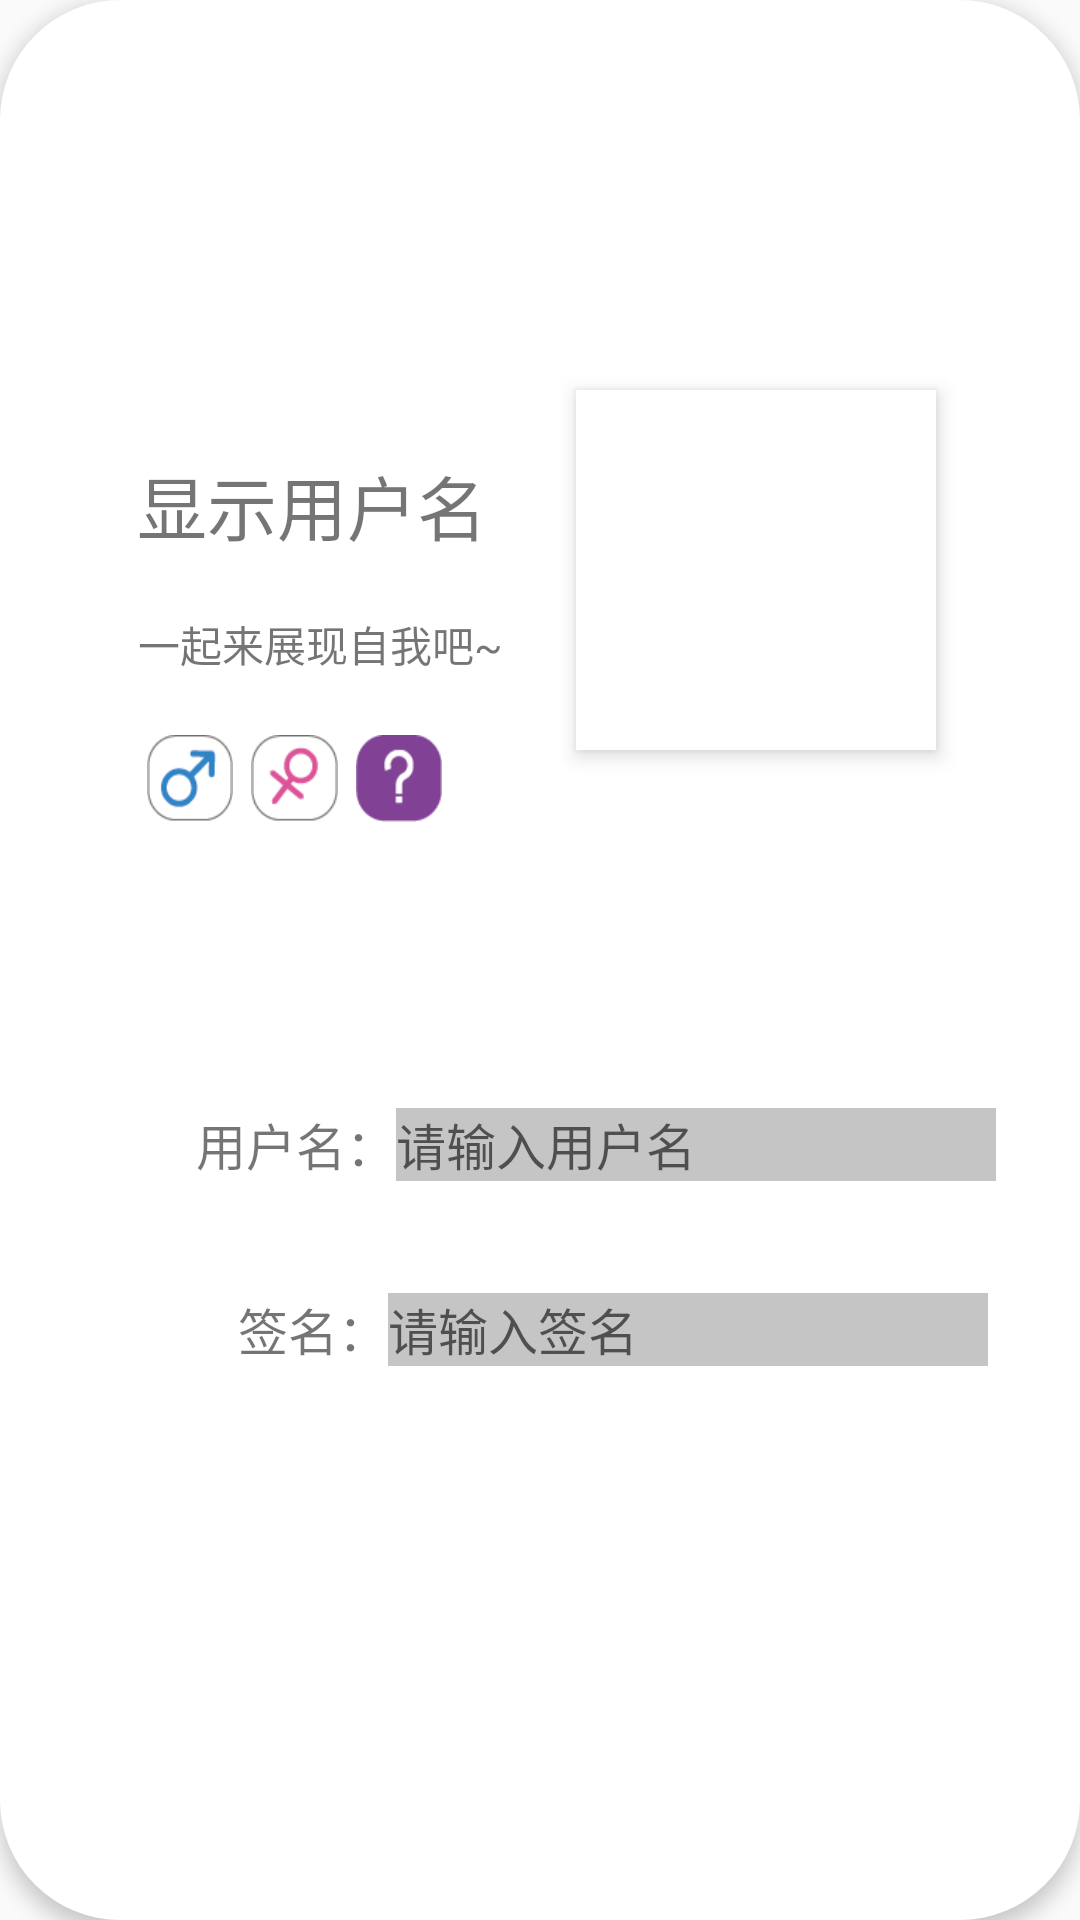

This screen was rendered from an Android layout file. Write that file and the resources it references.
<!-- AndroidManifest.xml: application theme Theme.MyApplication -->
<!-- res/layout/informationcard.xml -->
<?xml version="1.0" encoding="utf-8"?>
<androidx.constraintlayout.widget.ConstraintLayout
    xmlns:android="http://schemas.android.com/apk/res/android"
    xmlns:app="http://schemas.android.com/apk/res-auto"
    xmlns:tools="http://schemas.android.com/tools"
    android:id="@+id/informationcard"
    android:layout_width="match_parent"
    android:background="@drawable/informationcard_background"
    android:elevation="4dp"
    android:layout_height="420dp">




    <TextView
        android:id="@+id/user_name_title"
        android:layout_width="wrap_content"
        android:layout_height="wrap_content"
        android:gravity="center"
        android:text="显示用户名"
        android:textSize="70px"
        app:layout_constraintBottom_toBottomOf="parent"
        app:layout_constraintEnd_toEndOf="parent"
        app:layout_constraintHorizontal_bias="0.188"
        app:layout_constraintStart_toStartOf="parent"
        app:layout_constraintTop_toTopOf="parent"
        app:layout_constraintVertical_bias="0.25" />

    <TextView
        android:id="@+id/words"
        android:layout_width="wrap_content"
        android:layout_height="wrap_content"
        android:text="一起来展现自我吧~"
        app:layout_constraintBottom_toBottomOf="parent"
        app:layout_constraintEnd_toEndOf="parent"
        app:layout_constraintHorizontal_bias="0.193"
        app:layout_constraintStart_toStartOf="parent"
        app:layout_constraintTop_toTopOf="parent"
        app:layout_constraintVertical_bias="0.33" />





    <ImageButton
        android:id="@+id/ismale"
        android:layout_width="0dp"
        android:layout_height="0dp"
        android:layout_margin="3dp"
        android:background="@drawable/ismale_no"
        android:scaleType="centerInside"
        app:layout_constraintBottom_toBottomOf="parent"
        app:layout_constraintDimensionRatio="1"
        app:layout_constraintHorizontal_bias="0.18"
        app:layout_constraintHorizontal_chainStyle="packed"
        app:layout_constraintLeft_toLeftOf="parent"
        app:layout_constraintRight_toLeftOf="@id/isfemale"
        app:layout_constraintTop_toTopOf="parent"
        app:layout_constraintVertical_bias="0.4"
        app:layout_constraintWidth_percent="0.08" />
    <ImageButton
        android:id="@+id/isfemale"
        android:layout_width="0dp"
        android:layout_height="0dp"
        android:layout_margin="3dp"
        android:background="@drawable/isfemale_no"
        android:scaleType="centerInside"
        app:layout_constraintBottom_toBottomOf="parent"
        app:layout_constraintDimensionRatio="1"
        app:layout_constraintLeft_toRightOf="@id/ismale"
        app:layout_constraintRight_toLeftOf="@id/unselected"
        app:layout_constraintTop_toTopOf="parent"
        app:layout_constraintVertical_bias="0.4"
        app:layout_constraintWidth_percent="0.08" />
    <ImageButton
        android:id="@+id/unselected"
        android:layout_width="0dp"
        android:layout_height="0dp"
        android:layout_margin="3dp"
        android:background="@drawable/unselected_yes"
        android:scaleType="centerInside"
        app:layout_constraintBottom_toBottomOf="parent"
        app:layout_constraintDimensionRatio="1"
        app:layout_constraintLeft_toRightOf="@id/isfemale"
        app:layout_constraintRight_toRightOf="parent"
        app:layout_constraintTop_toTopOf="parent"
        app:layout_constraintVertical_bias="0.4"
        app:layout_constraintWidth_percent="0.08" />



    <TextView
        android:id="@+id/user_name_text"
        android:layout_width="wrap_content"
        android:layout_height="wrap_content"
        app:layout_constraintHorizontal_bias="0.7"
        android:text="用户名："
        android:textSize="50px"
        app:layout_constraintBottom_toBottomOf="parent"
        app:layout_constraintHorizontal_chainStyle="packed"
        app:layout_constraintRight_toLeftOf="@id/user_name_field"
        app:layout_constraintLeft_toLeftOf="parent"
        app:layout_constraintTop_toTopOf="parent"
        app:layout_constraintVertical_bias="0.6"/>

    <android.widget.EditText
        android:id="@+id/user_name_field"
        android:layout_width="200dp"
        android:layout_height="wrap_content"
        android:background="@color/lightgrey"
        android:hint="请输入用户名"
        android:textSize="50px"
        app:layout_constraintBottom_toBottomOf="parent"
        app:layout_constraintRight_toRightOf="parent"
        app:layout_constraintLeft_toRightOf="@id/user_name_text"
        app:layout_constraintTop_toTopOf="parent"
        app:layout_constraintVertical_bias="0.6" />




    <TextView
        android:id="@+id/signature"
        android:layout_width="wrap_content"
        android:layout_height="wrap_content"
        app:layout_constraintHorizontal_bias="0.72"
        android:text="签名："
        android:textSize="50px"
        app:layout_constraintBottom_toBottomOf="parent"
        app:layout_constraintHorizontal_chainStyle="packed"
        app:layout_constraintRight_toLeftOf="@id/signature_field"
        app:layout_constraintLeft_toLeftOf="parent"
        app:layout_constraintTop_toTopOf="parent"
        app:layout_constraintVertical_bias="0.7" />

    <android.widget.EditText
        android:id="@+id/signature_field"
        android:layout_width="200dp"
        android:layout_height="wrap_content"
        android:background="@color/lightgrey"
        android:hint="请输入签名"
        android:textSize="50px"
        app:layout_constraintBottom_toBottomOf="parent"
        app:layout_constraintLeft_toRightOf="@id/signature"
        app:layout_constraintRight_toRightOf="parent"
        app:layout_constraintTop_toTopOf="parent"
        app:layout_constraintVertical_bias="0.7" />

    <ImageButton
        android:background="@color/white"
        android:elevation="4dp"
        android:id="@+id/profile_picture"
        android:layout_width="120dp"
        android:layout_height="120dp"
        app:layout_constraintBottom_toBottomOf="parent"
        app:layout_constraintEnd_toEndOf="parent"
        app:layout_constraintHorizontal_bias="0.8"
        app:layout_constraintStart_toStartOf="parent"
        app:layout_constraintTop_toTopOf="parent"
        app:layout_constraintVertical_bias="0.25"
        tools:srcCompat="@tools:sample/avatars" />


</androidx.constraintlayout.widget.ConstraintLayout>
<!-- resources referenced by this layout -->
<resources>
  <color name="lightgrey">#C5C5C5</color>
  <color name="white">#FFFFFFFF</color>
  <!-- drawable informationcard_background (drawable) -->
  <?xml version="1.0" encoding="utf-8"?>
  <selector xmlns:android="http://schemas.android.com/apk/res/android">
      <item>
          <shape android:shape="rectangle">
              <solid android:color="@color/white"/>
              <corners android:radius="40dp" />
          </shape>
      </item>
  
  </selector>
  <!-- drawable isfemale_no: png bitmap (drawable, 2387 bytes) -->
  <!-- drawable ismale_no: png bitmap (drawable, 2249 bytes) -->
  <!-- drawable unselected_yes: png bitmap (drawable, 1224 bytes) -->
  <style name="Theme.MyApplication" parent="Theme.AppCompat.Light.NoActionBar">//不改这个主题按钮background颜色改不了
          
          <item name="colorPrimary">@color/purple_500</item>
          <item name="colorPrimaryVariant">@color/purple_700</item>
          <item name="colorOnPrimary">@color/white</item>
          
          <item name="colorSecondary">@color/teal_200</item>
          <item name="colorSecondaryVariant">@color/teal_700</item>
          <item name="colorOnSecondary">@color/black</item>
          
          <item name="android:statusBarColor">?attr/colorPrimaryVariant</item>
          
      </style>
  <color name="purple_500">#FF6200EE</color>
  <color name="purple_700">#FF3700B3</color>
  <color name="teal_200">#FF03DAC5</color>
  <color name="teal_700">#FF018786</color>
  <color name="black">#FF000000</color>
</resources>
